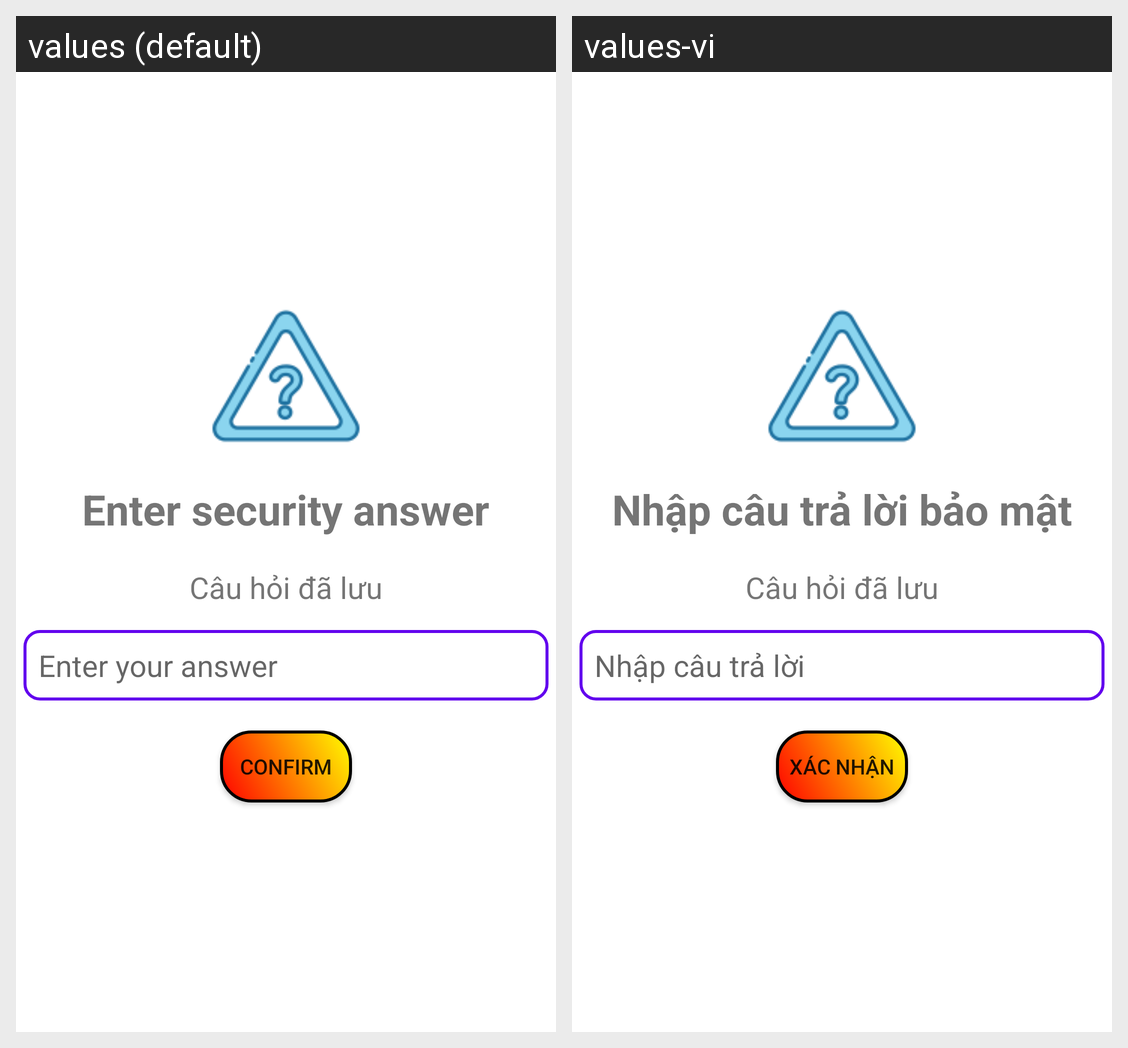

The same Android screen rendered under two of its app's locales, left to right. List the strings drawn on it with the default value and each locale's translation.
Android screen res/layout/activity_answer_security_question.xml rendered under 2 locales, left to right: values (default), values-vi. Device: Nexus 5 (rendered at 1080×1920; each locale shown at half size, 540×960, under a caption strip naming it); theme Theme.Album4Pro.
Strings drawn on this screen, with the default value and each locale's value (text and hints the layout hard-codes, and strings that could not be matched under every locale, appear in the picture but are not listed):

enter_answer
  values: Enter security answer
  values-vi: Nhập câu trả lời bảo mật

enter_answerhint
  values: Enter your answer
  values-vi: Nhập câu trả lời

confirmbutton
  values: Confirm
  values-vi: Xác nhận
